Image classification data set "DATASETPDI" (xNikoBM/SkyViewFacor on GitHub). Class labels (2): CIELO, estructura.

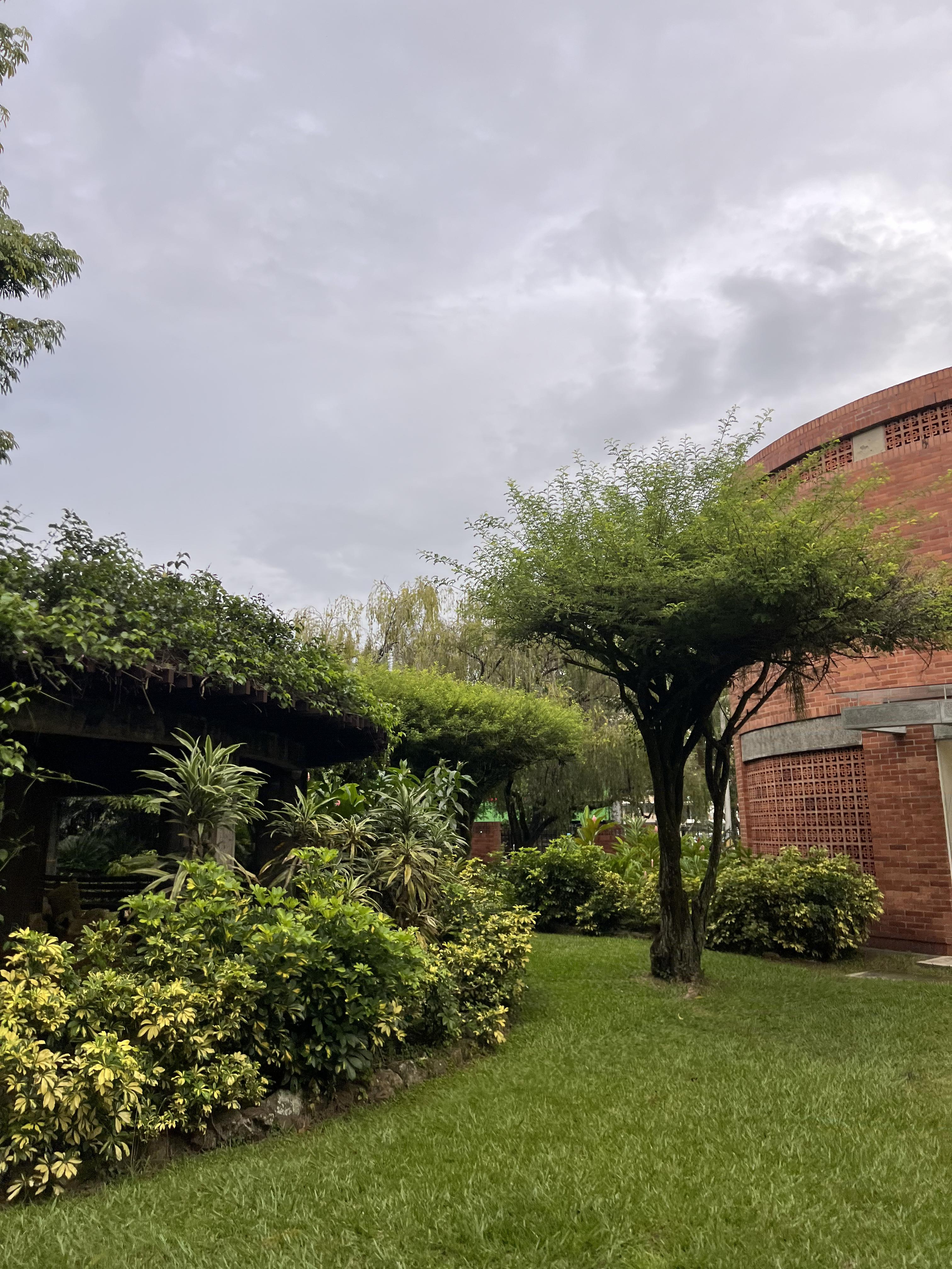
Label: estructura

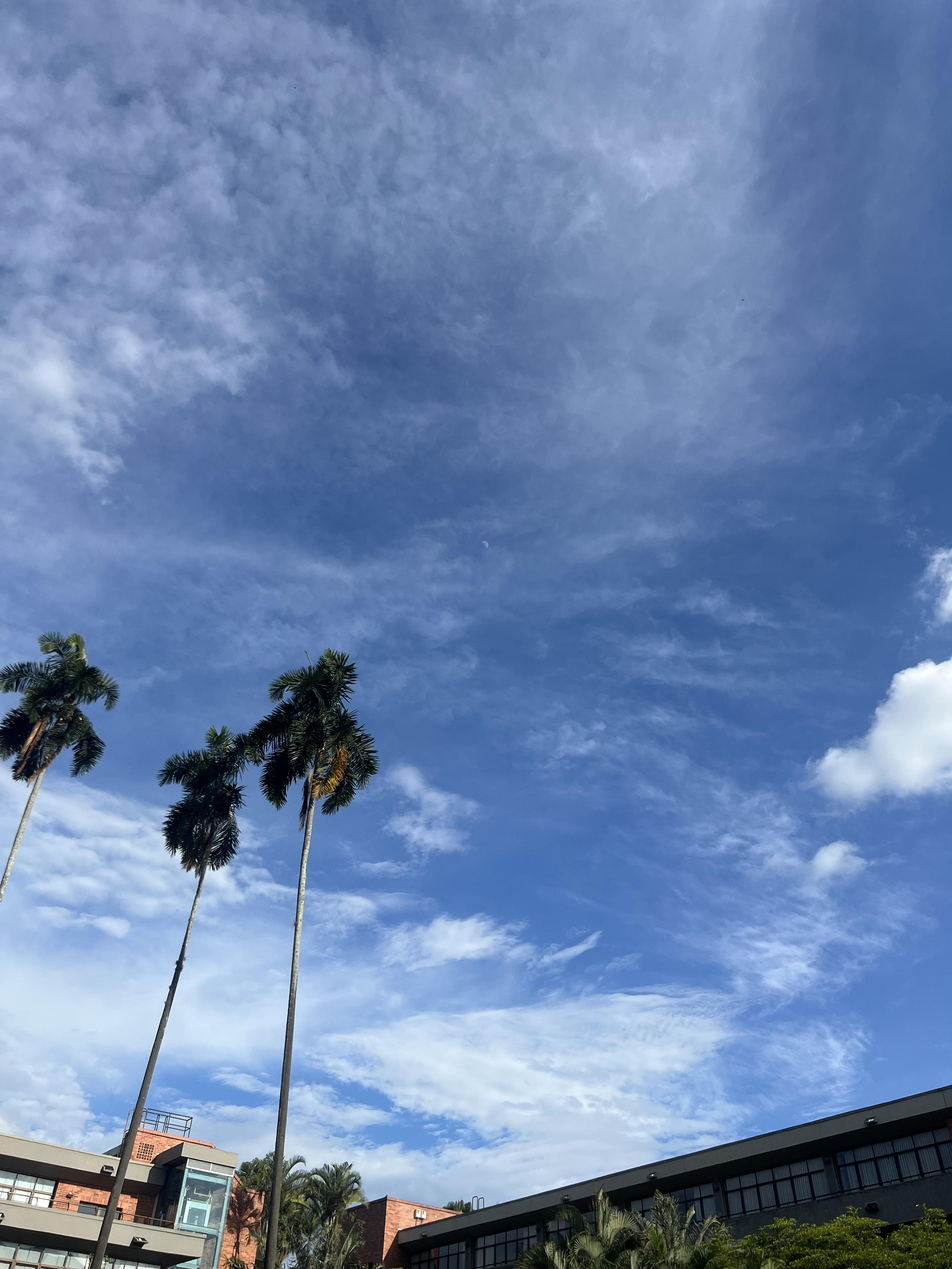
Label: CIELO

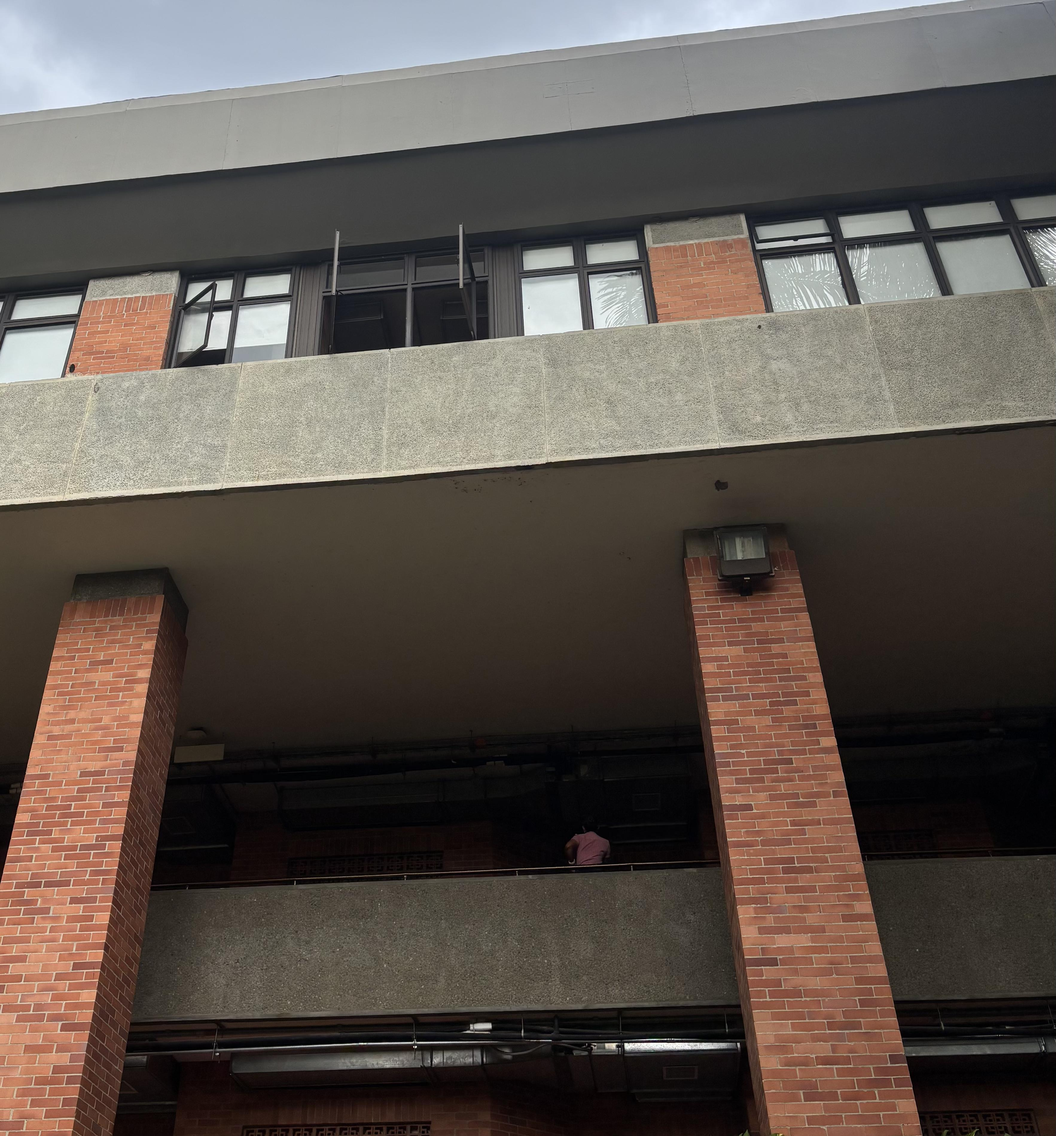
Label: estructura

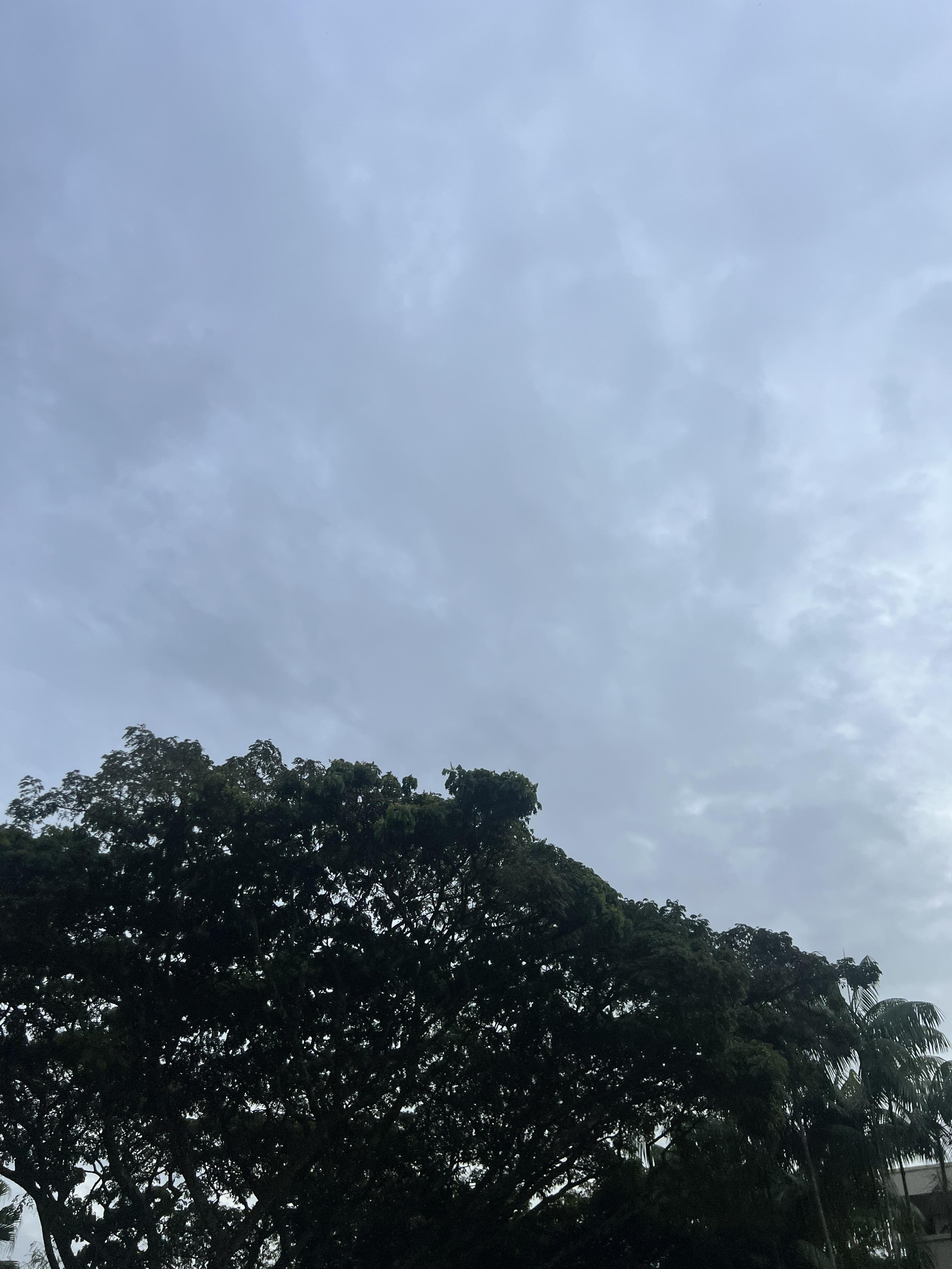
Label: CIELO
